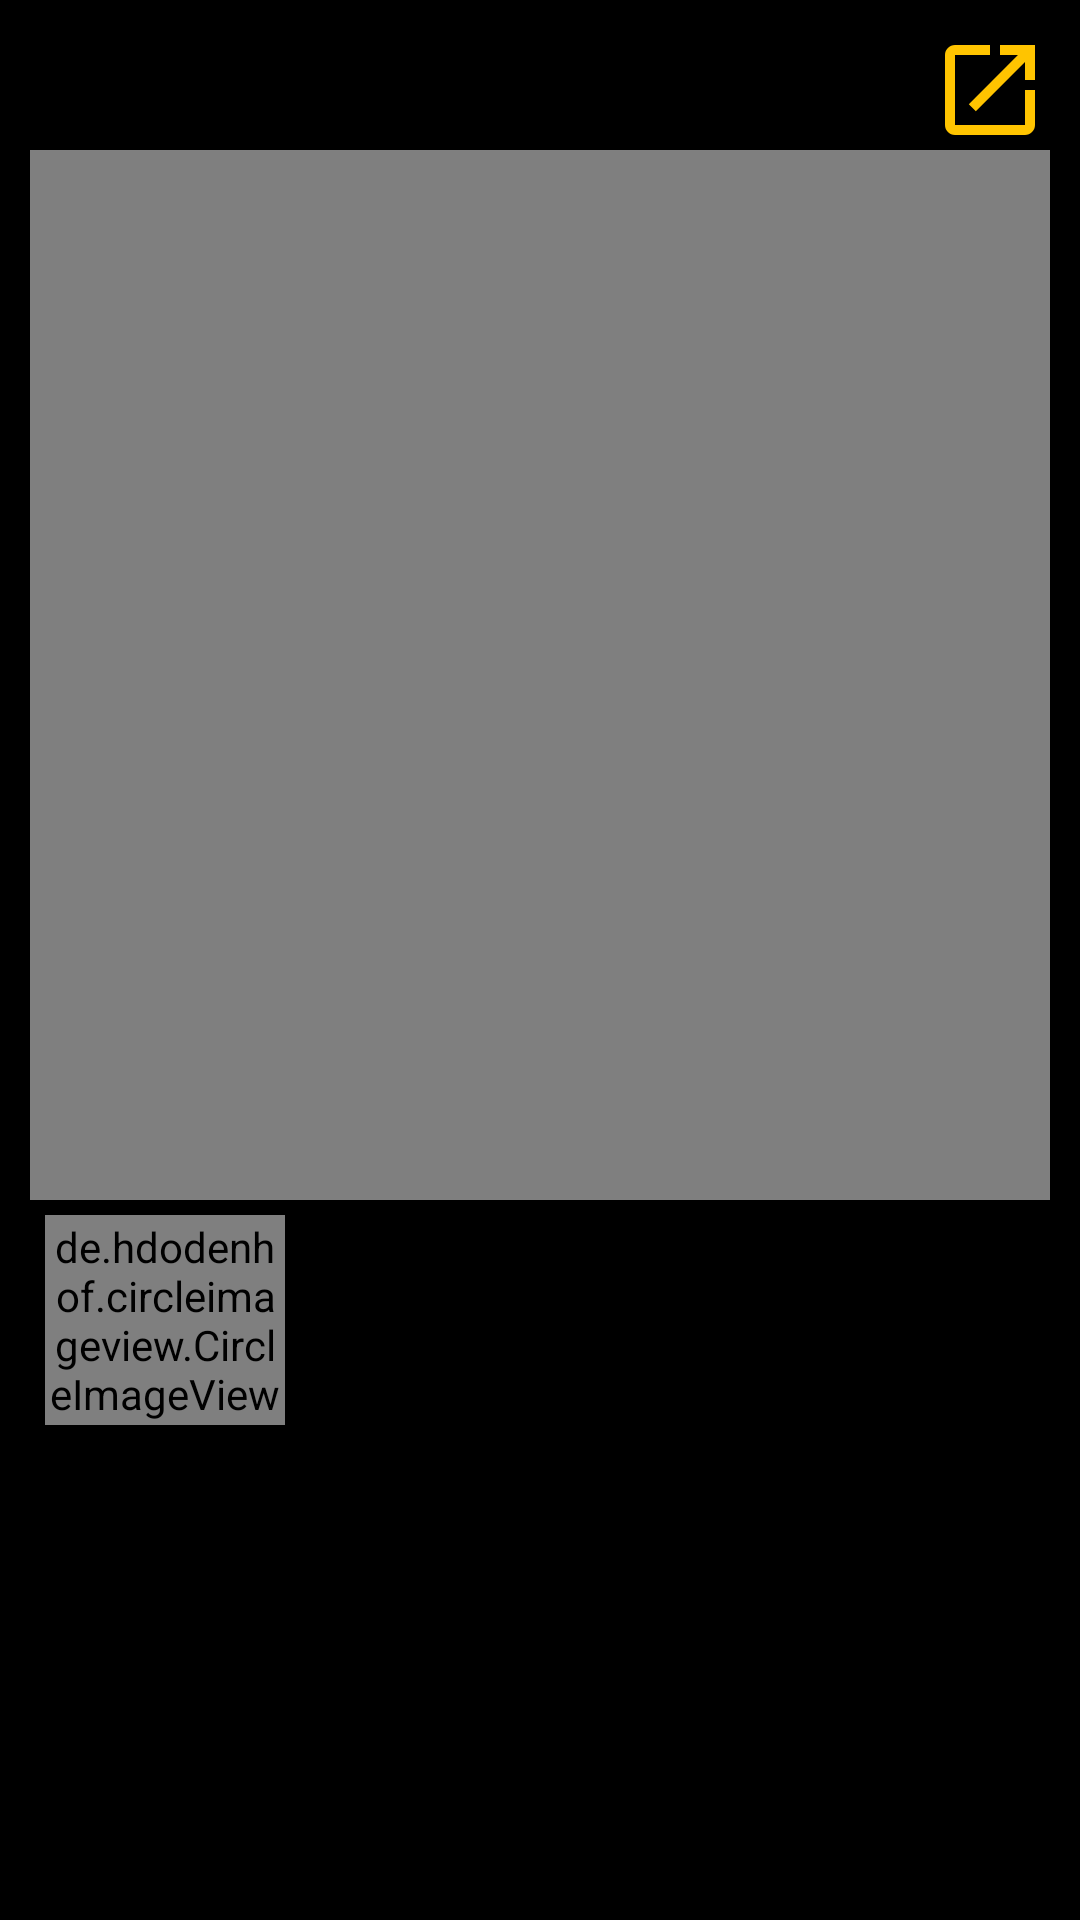

This screen was rendered from an Android layout file. Write that file and the resources it references.
<!-- AndroidManifest.xml: application theme Theme.Newgrounds -->
<!-- res/layout/activity_movie_content.xml -->
<?xml version="1.0" encoding="utf-8"?>
<androidx.constraintlayout.widget.ConstraintLayout xmlns:android="http://schemas.android.com/apk/res/android"
    xmlns:app="http://schemas.android.com/apk/res-auto"
    xmlns:tools="http://schemas.android.com/tools"
    android:layout_width="match_parent"
    android:layout_height="match_parent"
    android:background="#000000"
    tools:context=".more_window.movie.MovieContentActivity">

    <LinearLayout
        android:layout_width="match_parent"
        android:layout_height="match_parent">

        <ScrollView
            android:layout_width="match_parent"
            android:layout_height="match_parent">

            <LinearLayout
                android:layout_width="match_parent"
                android:layout_height="match_parent"
                android:layout_margin="10dp"
                android:orientation="vertical">

                <LinearLayout
                    android:layout_width="match_parent"
                    android:layout_height="wrap_content"
                    android:orientation="horizontal">

                    <TextView
                        android:layout_width="match_parent"
                        android:layout_height="wrap_content"
                        android:textColor="#FFFFFF"
                        android:textSize="23dp"
                        android:layout_weight="1"
                        android:id="@+id/artTitle"
                        android:gravity="center|left"
                        android:text=""/>

                    <ImageView
                        android:layout_width="40dp"
                        android:layout_height="40dp"
                        android:layout_weight="0"
                        android:id="@+id/artOpenLink"
                        android:src="@drawable/open_link"/>

                </LinearLayout>

                <VideoView
                    android:id="@+id/movieVideo"
                    android:layout_width="match_parent"
                    android:layout_height="350dp" />

                <LinearLayout
                    android:layout_width="match_parent"
                    android:layout_height="80dp">

                    <LinearLayout
                        android:layout_width="match_parent"
                        android:layout_height="match_parent"
                        android:id="@+id/artCreatorLayoutLink"
                        android:tag="{empty}"
                        android:background="@drawable/border_creator"
                        android:layout_margin="5dp">

                        <de.hdodenhof.circleimageview.CircleImageView
                            android:layout_width="80dp"
                            android:layout_height="match_parent"
                            android:id="@+id/artCreatorIcon"/>

                        <TextView
                            android:layout_width="match_parent"
                            android:layout_height="match_parent"
                            android:gravity="center|left"
                            android:textColor="#FFFFFF"
                            android:id="@+id/artCreatorName"
                            android:textSize="30dp"
                            android:text=" "/>

                    </LinearLayout>

                </LinearLayout>

                <TextView
                    android:layout_width="match_parent"
                    android:layout_height="wrap_content"
                    android:textColor="#FFFFFF"
                    android:id="@+id/artDescription"
                    android:text=""/>

            </LinearLayout>

        </ScrollView>

    </LinearLayout>

</androidx.constraintlayout.widget.ConstraintLayout>
<!-- resources referenced by this layout -->
<resources>
  <!-- drawable open_link (drawable) -->
  <vector android:height="24dp" android:tint="#FFC400"
      android:viewportHeight="24" android:viewportWidth="24"
      android:width="24dp" xmlns:android="http://schemas.android.com/apk/res/android">
      <path android:fillColor="@android:color/white" android:pathData="M19,19H5V5h7V3H5c-1.11,0 -2,0.9 -2,2v14c0,1.1 0.89,2 2,2h14c1.1,0 2,-0.9 2,-2v-7h-2v7zM14,3v2h3.59l-9.83,9.83 1.41,1.41L19,6.41V10h2V3h-7z"/>
  </vector>
  <style name="Theme.Newgrounds" parent="Theme.MaterialComponents.DayNight.DarkActionBar">
          
          <item name="colorPrimary">#111111</item>
          <item name="colorPrimaryVariant">#000000</item>
          <item name="colorOnPrimary">@color/orange</item>
          
          <item name="colorSecondary">@color/teal_200</item>
          <item name="colorSecondaryVariant">@color/teal_700</item>
          <item name="colorOnSecondary">@color/black</item>
          
          <item name="android:statusBarColor" tools:targetApi="l">?attr/colorPrimaryVariant</item>
          
      </style>
  <color name="orange">#FFFFc400</color>
  <color name="teal_200">#FF03DAC5</color>
  <color name="teal_700">#FF018786</color>
  <color name="black">#FF000000</color>
</resources>
